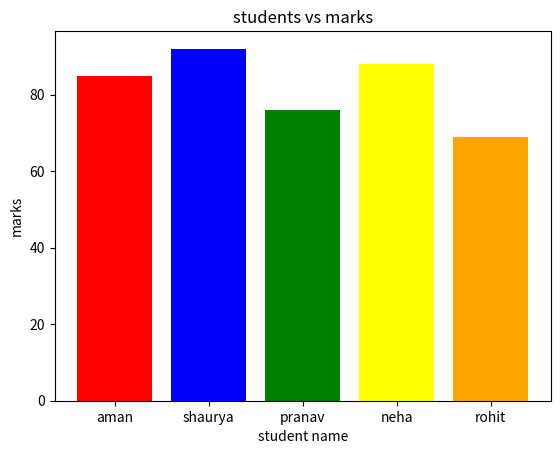
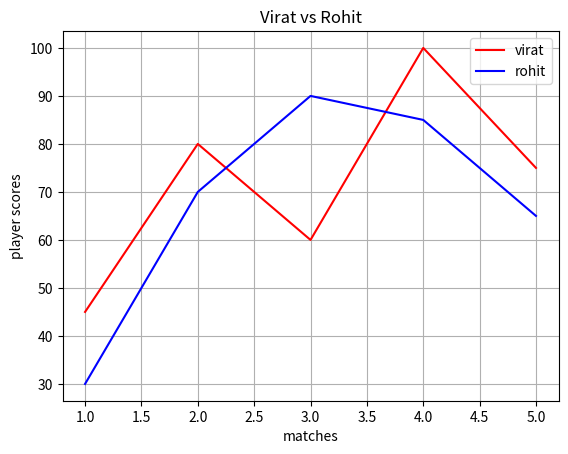
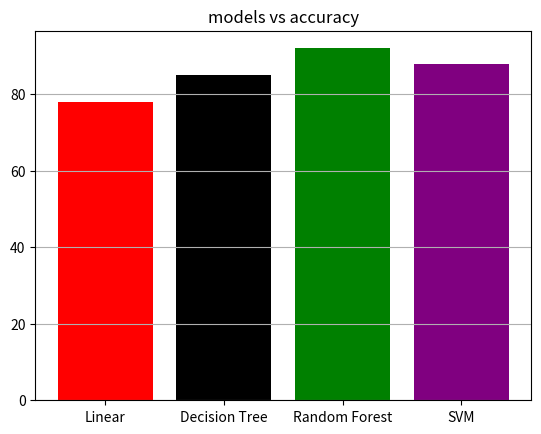
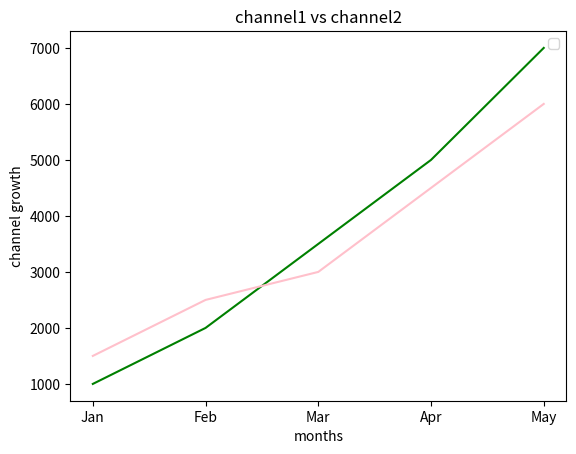
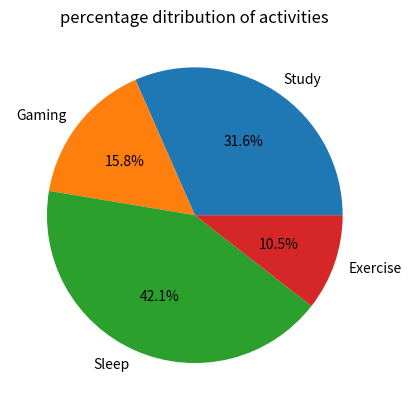
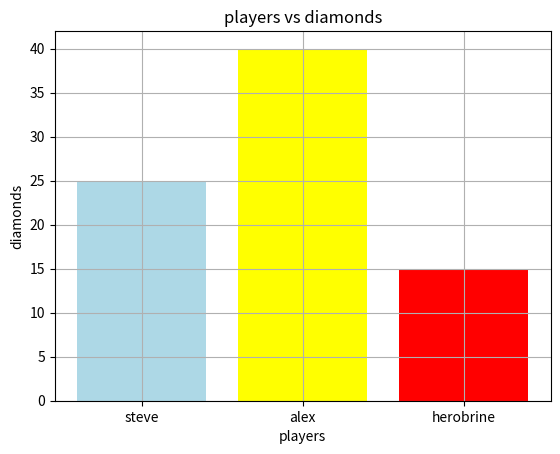

Generate these figures, in order, with matplotlib:
import matplotlib.pyplot as s
import numpy as np

students=["aman","shaurya","pranav","neha","rohit"]
marks = [85, 92, 76, 88, 69]
s.bar(students,marks,color=["red","blue","green","yellow","orange"])
s.xlabel('student name')
s.ylabel('marks')
s.title('students vs marks')
s.show()

matches=[1,2,3,4,5]

virat=[45,80,60,100,75]

rohit=[30,70,90,85,65]
s.xlabel('matches')
s.ylabel('player scores')
s.title('Virat vs Rohit')
s.plot(matches,virat,color="red",label="virat")
s.plot(matches,rohit,color="blue",label="rohit")
s.legend()
s.grid()
s.show()

models=["Linear", "Decision Tree", "Random Forest", "SVM"]
accuracy=[78,85,92,88]
s.grid(axis="y")
s.title('models vs accuracy')
s.bar(models,accuracy,color=["red","black","green","purple"])
s.show()

months=["Jan","Feb","Mar","Apr","May"]
channel1=[1000,2000,3500,5000,7000]
channel2=[1500,2500,3000,4500,6000]
s.xlabel('months')
s.ylabel('channel growth')
s.title('channel1 vs channel2')
s.legend()
s.plot(months,channel1,color="green",label="channel1")
s.plot(months,channel2,color="pink",label="channel2")
linestyle="big"
marker="o"
fontsize=18
s.show()

hours = [6, 3, 8, 2]
activities = ["Study", "Gaming", "Sleep", "Exercise"]
s.pie(hours,labels=activities,autopct="%1.1f%%")
s.title('percentage ditribution of activities')
s.show()

players=["steve","alex","herobrine"]
diamonds=[25,40,15]

s.xlabel('players')
s.ylabel('diamonds')
s.bar(players,diamonds,color=["lightblue","yellow","red"])
s.title('players vs diamonds')
s.grid()
print("max diamond :",np.max(diamonds))
print("min diamond:",np.min(diamonds))
s.show()
